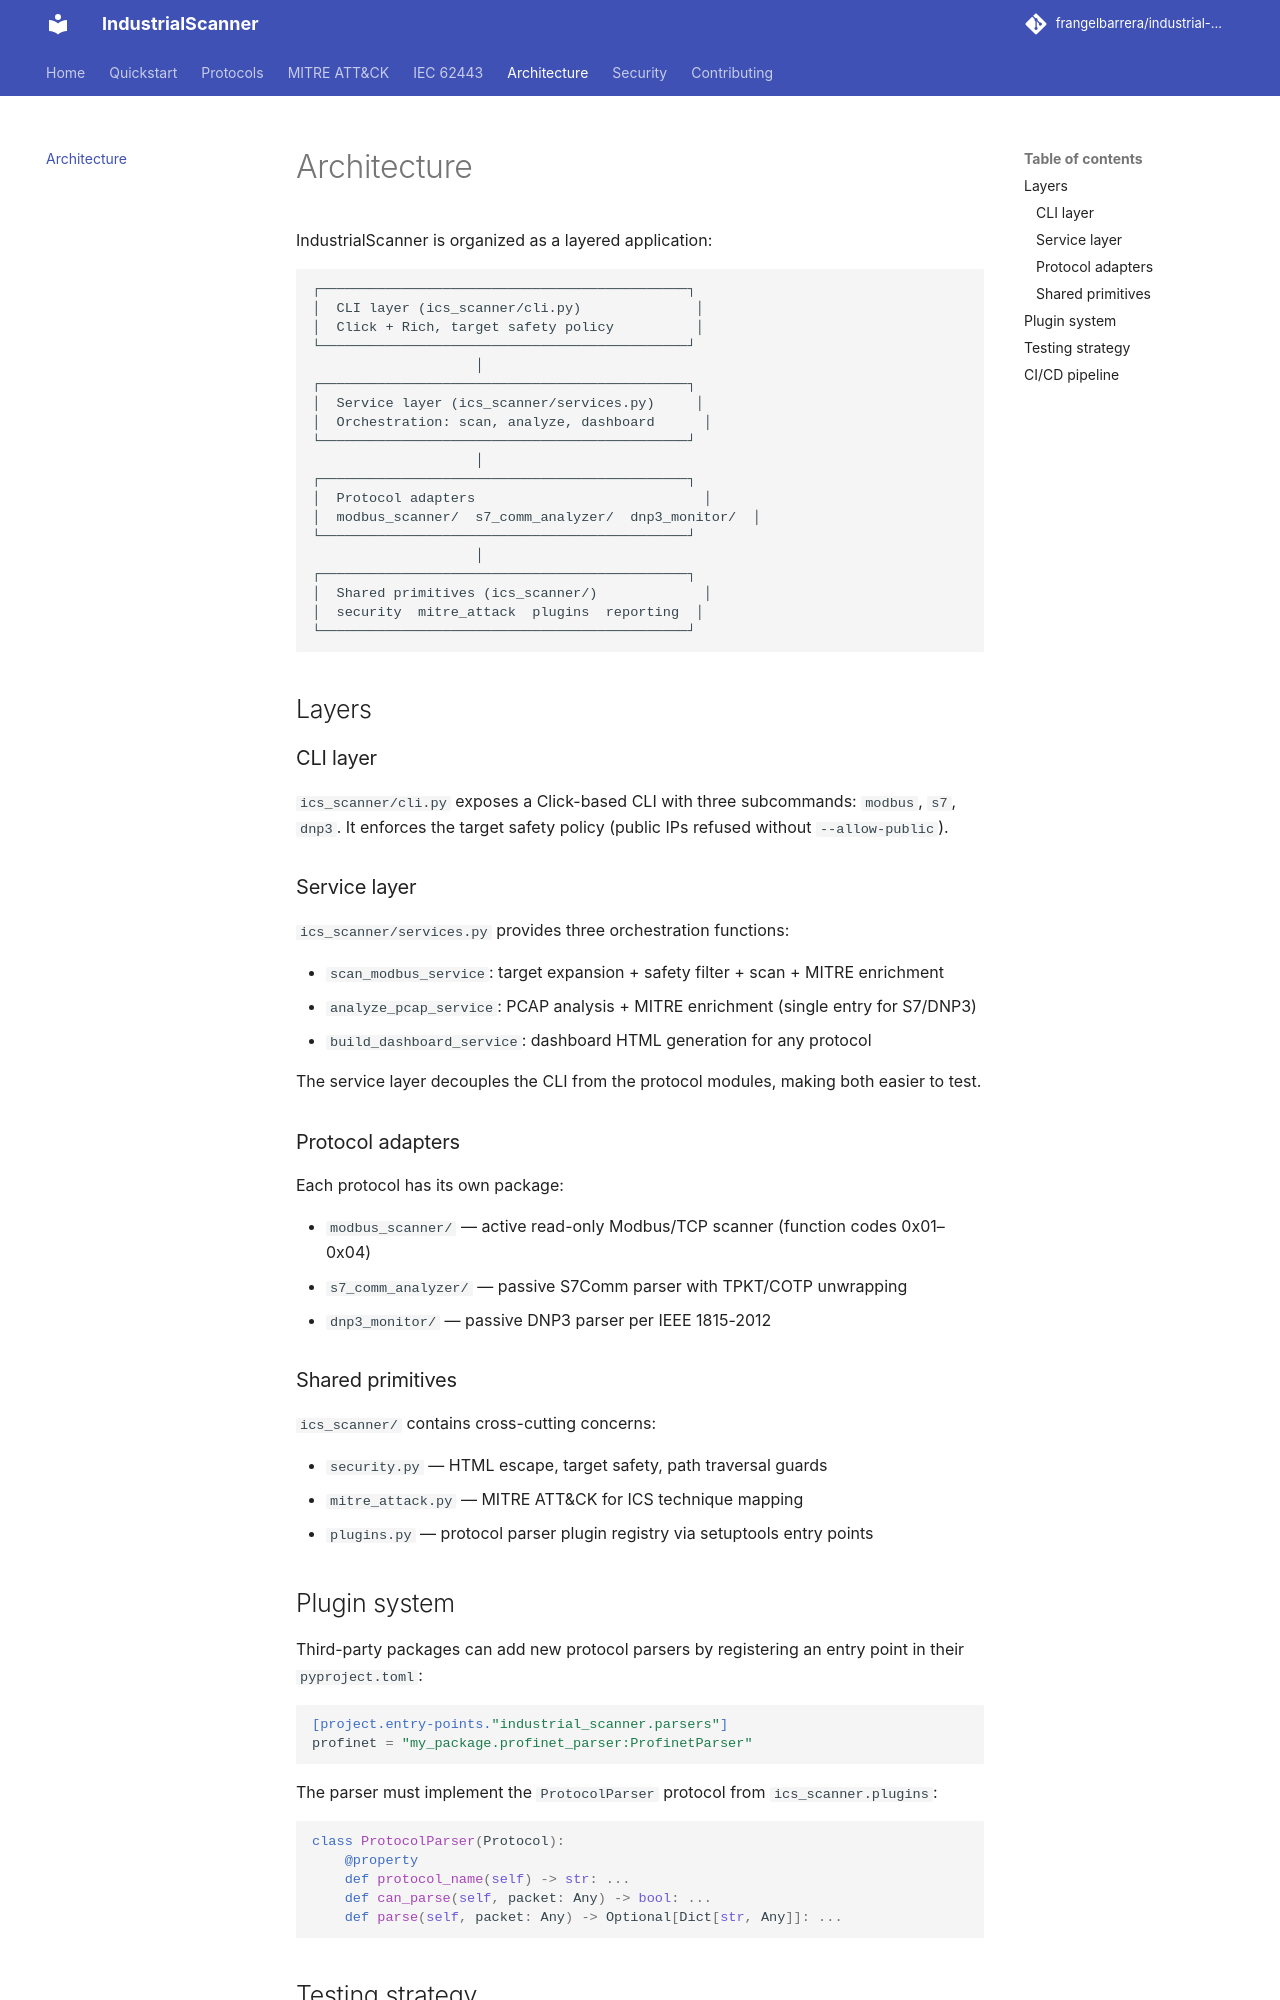

repository: frangelbarrera/industrial-scanner · page: architecture/index.html · generator: mkdocs

# Architecture

IndustrialScanner is organized as a layered application:

```
┌─────────────────────────────────────────────┐
│  CLI layer (ics_scanner/cli.py)              │
│  Click + Rich, target safety policy          │
└─────────────────────────────────────────────┘
                    │
┌─────────────────────────────────────────────┐
│  Service layer (ics_scanner/services.py)     │
│  Orchestration: scan, analyze, dashboard      │
└─────────────────────────────────────────────┘
                    │
┌─────────────────────────────────────────────┐
│  Protocol adapters                            │
│  modbus_scanner/  s7_comm_analyzer/  dnp3_monitor/  │
└─────────────────────────────────────────────┘
                    │
┌─────────────────────────────────────────────┐
│  Shared primitives (ics_scanner/)             │
│  security  mitre_attack  plugins  reporting  │
└─────────────────────────────────────────────┘
```

## Layers

### CLI layer

`ics_scanner/cli.py` exposes a Click-based CLI with three subcommands:
`modbus`, `s7`, `dnp3`. It enforces the target safety policy (public IPs
refused without `--allow-public`).

### Service layer

`ics_scanner/services.py` provides three orchestration functions:

- `scan_modbus_service`: target expansion + safety filter + scan + MITRE enrichment
- `analyze_pcap_service`: PCAP analysis + MITRE enrichment (single entry for S7/DNP3)
- `build_dashboard_service`: dashboard HTML generation for any protocol

The service layer decouples the CLI from the protocol modules, making
both easier to test.

### Protocol adapters

Each protocol has its own package:

- `modbus_scanner/` — active read-only Modbus/TCP scanner (function codes 0x01–0x04)
- `s7_comm_analyzer/` — passive S7Comm parser with TPKT/COTP unwrapping
- `dnp3_monitor/` — passive DNP3 parser per IEEE 1815-2012

### Shared primitives

`ics_scanner/` contains cross-cutting concerns:

- `security.py` — HTML escape, target safety, path traversal guards
- `mitre_attack.py` — MITRE ATT&CK for ICS technique mapping
- `plugins.py` — protocol parser plugin registry via setuptools entry points

## Plugin system

Third-party packages can add new protocol parsers by registering an entry
point in their `pyproject.toml`:

```toml
[project.entry-points."industrial_scanner.parsers"]
profinet = "my_package.profinet_parser:ProfinetParser"
```

The parser must implement the `ProtocolParser` protocol from
`ics_scanner.plugins`:

```python
class ProtocolParser(Protocol):
    @property
    def protocol_name(self) -> str: ...
    def can_parse(self, packet: Any) -> bool: ...
    def parse(self, packet: Any) -> Optional[Dict[str, Any]]: ...
```
